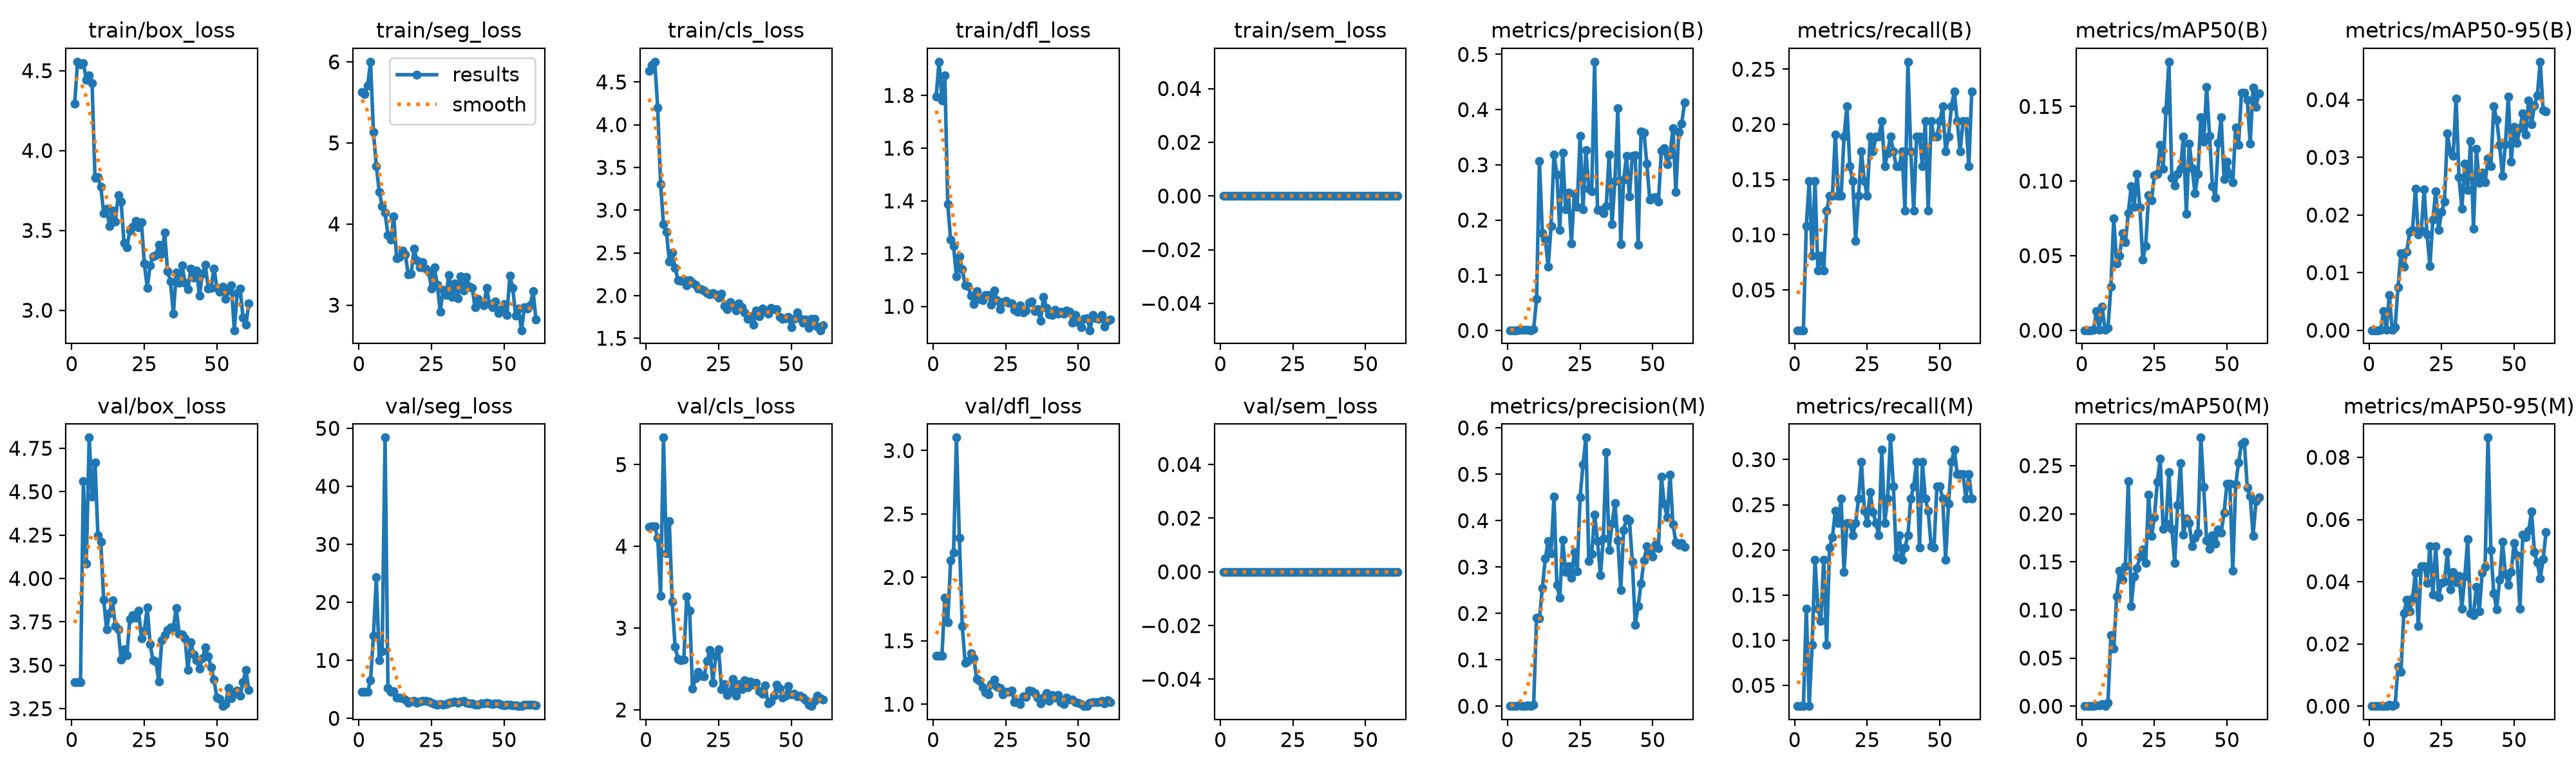

Values plotted in this chart, from the file beside it:
epoch, time, train/box_loss, train/seg_loss, train/cls_loss, train/dfl_loss, train/sem_loss, metrics/precision(B), metrics/recall(B), metrics/mAP50(B), metrics/mAP50-95(B), metrics/precision(M), metrics/recall(M), metrics/mAP50(M), metrics/mAP50-95(M), val/box_loss, val/seg_loss, val/cls_loss, val/dfl_loss, val/sem_loss, lr/pg0, lr/pg1, lr/pg2
1, 3.118, 4.295, 5.628, 4.632, 1.796, 0, 0.00055, 0.01351, 3e-05, 2e-05, 0.00111, 0.02703, 8e-05, 3e-05, 3.404, 4.581, 4.241, 1.38, 0, 0.0005833, 0.0005833, 0.0005833
2, 4.16, 4.556, 5.606, 4.702, 1.928, 0, 0.00055, 0.01351, 3e-05, 1e-05, 0.00111, 0.02703, 8e-05, 3e-05, 3.404, 4.569, 4.242, 1.381, 0, 0.001238, 0.001238, 0.001238
3, 5.119, 4.54, 5.703, 4.738, 1.781, 0, 0.00055, 0.01351, 3e-05, 1e-05, 0.00111, 0.02703, 8e-05, 3e-05, 3.404, 4.569, 4.242, 1.381, 0, 0.001879, 0.001879, 0.001879
4, 5.638, 4.547, 6.002, 4.2, 1.877, 0, 0.00176, 0.1081, 0.00022, 6e-05, 0.0022, 0.1351, 0.00044, 0.00012, 4.559, 6.567, 4.105, 1.837, 0, 0.001941, 0.001941, 0.001941
5, 6.226, 4.443, 5.131, 3.306, 1.388, 0, 0.00148, 0.1487, 0.01266, 0.00327, 0.00027, 0.02703, 0.00089, 9e-05, 4.085, 14.24, 3.397, 1.648, 0, 0.001921, 0.001921, 0.001921
6, 6.784, 4.472, 4.713, 2.838, 1.252, 0, 0.00093, 0.08108, 0.00038, 9e-05, 0.00109, 0.09459, 0.00106, 0.00014, 4.812, 24.29, 5.33, 2.135, 0, 0.001901, 0.001901, 0.001901
7, 7.324, 4.422, 4.399, 2.749, 1.228, 0, 0.00116, 0.1487, 0.01582, 0.00614, 0.00147, 0.1892, 0.0023, 0.00049, 4.471, 9.98, 3.912, 2.192, 0, 0.001881, 0.001881, 0.001881
8, 7.885, 3.828, 4.222, 2.4, 1.114, 0, 0.00048, 0.06757, 0.00019, 5e-05, 0.00095, 0.1351, 0.00016, 2e-05, 4.669, 11.59, 4.305, 3.102, 0, 0.001861, 0.001861, 0.001861
9, 8.445, 3.832, 4.138, 2.507, 1.19, 0, 0.00206, 0.08108, 0.00151, 0.00056, 0.00309, 0.1216, 0.00344, 0.00043, 4.25, 48.4, 3.325, 2.312, 0, 0.001842, 0.001842, 0.001842
10, 8.975, 3.772, 3.863, 2.323, 1.142, 0, 0.05712, 0.06757, 0.02913, 0.00743, 0.1914, 0.1892, 0.07413, 0.01268, 4.21, 5.258, 2.768, 1.616, 0, 0.001822, 0.001822, 0.001822
11, 9.522, 3.607, 3.812, 2.181, 1.079, 0, 0.3068, 0.1216, 0.0749, 0.01341, 0.19, 0.09459, 0.05951, 0.01096, 3.876, 4.555, 2.623, 1.328, 0, 0.001802, 0.001802, 0.001802
12, 10.07, 3.635, 4.09, 2.175, 1.077, 0, 0.1763, 0.1351, 0.04468, 0.01099, 0.2552, 0.2027, 0.1143, 0.0298, 3.706, 4.73, 2.609, 1.34, 0, 0.001782, 0.001782, 0.001782
13, 10.6, 3.528, 3.575, 2.19, 1.04, 0, 0.1656, 0.1351, 0.04993, 0.01357, 0.3179, 0.2142, 0.1408, 0.03418, 3.8, 3.568, 2.612, 1.401, 0, 0.001762, 0.001762, 0.001762
14, 11.15, 3.624, 3.591, 2.118, 1.009, 0, 0.1156, 0.1908, 0.06522, 0.01708, 0.3563, 0.2432, 0.1314, 0.03052, 3.874, 3.595, 3.383, 1.362, 0, 0.001743, 0.001743, 0.001743
15, 11.68, 3.556, 3.676, 2.178, 1.058, 0, 0.1889, 0.1351, 0.05893, 0.01745, 0.3301, 0.2297, 0.1455, 0.03469, 3.725, 3.449, 3.211, 1.199, 0, 0.001723, 0.001723, 0.001723
16, 12.23, 3.719, 3.622, 2.146, 1.029, 0, 0.3191, 0.1351, 0.07839, 0.02453, 0.4516, 0.2568, 0.2341, 0.04287, 3.706, 3.283, 2.259, 1.182, 0, 0.001703, 0.001703, 0.001703
17, 12.78, 3.678, 3.377, 2.125, 1.022, 0, 0.2825, 0.1892, 0.0967, 0.01658, 0.2609, 0.1757, 0.1042, 0.02567, 3.531, 2.673, 2.385, 1.133, 0, 0.001683, 0.001683, 0.001683
18, 13.33, 3.423, 3.387, 2.082, 1.042, 0, 0.1816, 0.2162, 0.08261, 0.01728, 0.2332, 0.2297, 0.1345, 0.04504, 3.59, 2.931, 2.465, 1.091, 0, 0.001663, 0.001663, 0.001663
19, 13.86, 3.394, 3.698, 2.073, 1.044, 0, 0.3224, 0.1622, 0.1047, 0.02439, 0.3591, 0.2297, 0.1432, 0.04503, 3.559, 3.048, 2.414, 1.077, 0, 0.001644, 0.001644, 0.001644
20, 14.4, 3.497, 3.551, 2.056, 1.007, 0, 0.2198, 0.1487, 0.08228, 0.0166, 0.2888, 0.2162, 0.1554, 0.03964, 3.766, 2.736, 2.41, 1.156, 0, 0.001624, 0.001624, 0.001624
21, 14.94, 3.525, 3.463, 2.03, 1.06, 0, 0.2493, 0.09459, 0.04746, 0.01117, 0.3014, 0.2297, 0.1629, 0.05147, 3.788, 2.88, 2.6, 1.195, 0, 0.001604, 0.001604, 0.001604
22, 15.48, 3.557, 3.531, 2.017, 1.023, 0, 0.1575, 0.1351, 0.05662, 0.01924, 0.2771, 0.2568, 0.149, 0.03595, 3.774, 3.023, 2.731, 1.136, 0, 0.001584, 0.001584, 0.001584
23, 16.01, 3.518, 3.449, 2.025, 0.9883, 0, 0.2475, 0.1757, 0.09036, 0.0241, 0.3318, 0.2973, 0.2199, 0.05131, 3.815, 3.05, 2.334, 1.13, 0, 0.001564, 0.001564, 0.001564
24, 16.57, 3.55, 3.412, 2.013, 1.016, 0, 0.2242, 0.1487, 0.08728, 0.01738, 0.2903, 0.2432, 0.1769, 0.03515, 3.656, 2.871, 2.663, 1.075, 0, 0.001545, 0.001545, 0.001545
25, 17.1, 3.292, 3.207, 1.975, 1.02, 0, 0.3519, 0.1351, 0.1041, 0.02048, 0.4498, 0.2297, 0.1963, 0.03967, 3.7, 2.72, 2.737, 1.097, 0, 0.001525, 0.001525, 0.001525
26, 17.63, 3.141, 3.463, 2.019, 1.014, 0, 0.2193, 0.1892, 0.1047, 0.02235, 0.5206, 0.2643, 0.2331, 0.04002, 3.834, 2.505, 2.252, 1.096, 0, 0.001505, 0.001505, 0.001505
27, 18.18, 3.281, 3.252, 1.88, 1.012, 0, 0.3273, 0.1757, 0.1243, 0.03413, 0.5791, 0.2417, 0.2574, 0.04945, 3.621, 2.335, 2.316, 1.108, 0, 0.001485, 0.001485, 0.001485
28, 18.75, 3.338, 2.919, 1.844, 0.9879, 0, 0.2569, 0.1892, 0.1082, 0.03101, 0.3127, 0.2297, 0.1843, 0.03747, 3.527, 2.418, 2.183, 1.015, 0, 0.001465, 0.001465, 0.001465
29, 19.3, 3.345, 3.186, 1.926, 0.9787, 0, 0.2522, 0.1892, 0.1474, 0.03024, 0.3288, 0.2162, 0.1906, 0.04313, 3.521, 2.381, 2.228, 1.014, 0, 0.001446, 0.001446, 0.001446
30, 19.87, 3.409, 3.123, 1.886, 1.004, 0, 0.4868, 0.2027, 0.1799, 0.04025, 0.4127, 0.3108, 0.2436, 0.03991, 3.407, 2.511, 2.379, 1.003, 0, 0.001426, 0.001426, 0.001426
31, 20.41, 3.354, 3.372, 1.821, 0.9769, 0, 0.2179, 0.1622, 0.102, 0.02659, 0.3561, 0.2297, 0.1844, 0.04192, 3.643, 2.73, 2.176, 1.061, 0, 0.001406, 0.001406, 0.001406
32, 20.95, 3.486, 3.104, 1.908, 0.9845, 0, 0.2183, 0.1736, 0.09698, 0.02111, 0.2818, 0.2568, 0.149, 0.03142, 3.673, 2.744, 2.315, 1.057, 0, 0.001386, 0.001386, 0.001386
33, 21.48, 3.246, 3.267, 1.86, 1.014, 0, 0.2126, 0.1892, 0.1046, 0.02886, 0.3621, 0.3243, 0.2092, 0.04159, 3.702, 2.856, 2.248, 1.109, 0, 0.001366, 0.001366, 0.001366
34, 22.01, 3.181, 3.083, 1.804, 1.019, 0, 0.2249, 0.1757, 0.1083, 0.02434, 0.5478, 0.2703, 0.2527, 0.05359, 3.719, 2.699, 2.363, 1.105, 0, 0.001347, 0.001347, 0.001347
35, 22.54, 2.977, 3.358, 1.728, 0.9809, 0, 0.3187, 0.1622, 0.13, 0.03286, 0.3364, 0.1919, 0.1785, 0.02982, 3.717, 2.952, 2.273, 1.088, 0, 0.001327, 0.001327, 0.001327
36, 23.07, 3.237, 3.183, 1.755, 0.9895, 0, 0.1929, 0.1622, 0.0782, 0.01761, 0.3938, 0.2162, 0.1948, 0.02928, 3.831, 3.008, 2.349, 1.051, 0, 0.001307, 0.001307, 0.001307
37, 23.6, 3.174, 3.346, 1.657, 0.9449, 0, 0.2709, 0.1757, 0.1251, 0.03152, 0.4373, 0.1892, 0.1904, 0.03846, 3.68, 2.706, 2.308, 1.004, 0, 0.001287, 0.001287, 0.001287
38, 24.12, 3.282, 3.231, 1.825, 1.037, 0, 0.403, 0.1216, 0.1087, 0.02557, 0.3574, 0.2027, 0.1662, 0.03059, 3.676, 2.535, 2.327, 1.054, 0, 0.001267, 0.001267, 0.001267
39, 24.64, 3.174, 3.216, 1.757, 0.9939, 0, 0.1566, 0.2568, 0.09182, 0.02738, 0.2507, 0.2162, 0.1749, 0.04282, 3.657, 2.579, 2.226, 1.089, 0, 0.001248, 0.001248, 0.001248
40, 25.17, 3.131, 2.977, 1.851, 0.9697, 0, 0.2725, 0.1757, 0.1047, 0.02564, 0.3798, 0.2568, 0.1804, 0.04471, 3.474, 2.317, 2.194, 1.028, 0, 0.001228, 0.001228, 0.001228
41, 25.71, 3.26, 3.08, 1.818, 0.9664, 0, 0.3162, 0.1216, 0.1427, 0.02978, 0.4046, 0.2703, 0.2792, 0.08634, 3.632, 2.331, 2.299, 1.073, 0, 0.001208, 0.001208, 0.001208
42, 26.25, 3.205, 3.041, 1.785, 0.9857, 0, 0.2427, 0.1892, 0.1262, 0.02852, 0.4001, 0.2973, 0.2275, 0.05018, 3.562, 2.518, 2.08, 1.053, 0, 0.001188, 0.001188, 0.001188
43, 26.77, 3.251, 2.998, 1.858, 0.9727, 0, 0.3165, 0.1892, 0.163, 0.03882, 0.3117, 0.2027, 0.172, 0.03632, 3.527, 2.611, 2.099, 1.072, 0, 0.001168, 0.001168, 0.001168
44, 27.3, 3.09, 3.212, 1.843, 0.9787, 0, 0.317, 0.1622, 0.1303, 0.03655, 0.176, 0.2973, 0.1635, 0.03115, 3.479, 2.724, 2.171, 1.018, 0, 0.001149, 0.001149, 0.001149
45, 27.83, 3.227, 3.014, 1.844, 0.971, 0, 0.1551, 0.2027, 0.09677, 0.03219, 0.2164, 0.2568, 0.1777, 0.04067, 3.541, 2.619, 2.308, 0.999, 0, 0.001129, 0.001129, 0.001129
46, 28.38, 3.286, 2.97, 1.749, 0.9839, 0, 0.3609, 0.1216, 0.08893, 0.02674, 0.2642, 0.2432, 0.169, 0.05278, 3.602, 2.488, 2.258, 1.05, 0, 0.001109, 0.001109, 0.001109
47, 28.93, 3.136, 3.041, 1.727, 0.9786, 0, 0.3586, 0.2027, 0.1255, 0.03232, 0.3142, 0.2044, 0.1837, 0.04257, 3.551, 2.582, 2.151, 1.035, 0, 0.001089, 0.001089, 0.001089
48, 29.47, 3.14, 2.905, 1.737, 0.937, 0, 0.3017, 0.1892, 0.1427, 0.04055, 0.3448, 0.2027, 0.1802, 0.03906, 3.488, 2.532, 2.171, 1.034, 0, 0.001069, 0.001069, 0.001069
49, 30.01, 3.263, 2.948, 1.746, 0.9681, 0, 0.2367, 0.1892, 0.1013, 0.02929, 0.3317, 0.2703, 0.2012, 0.04304, 3.416, 2.319, 2.291, 1.015, 0, 0.00105, 0.00105, 0.00105
50, 30.55, 3.14, 3.014, 1.629, 0.9402, 0, 0.2402, 0.2027, 0.1131, 0.03531, 0.3227, 0.2704, 0.2315, 0.05242, 3.313, 2.26, 2.19, 1.013, 0, 0.00103, 0.00103, 0.00103
51, 31.11, 3.117, 2.875, 1.728, 0.9208, 0, 0.2418, 0.2162, 0.105, 0.03252, 0.3488, 0.2568, 0.2308, 0.04844, 3.307, 2.306, 2.195, 1.002, 0, 0.00101, 0.00101, 0.00101
52, 31.65, 3.149, 3.362, 1.803, 0.9537, 0, 0.2332, 0.1757, 0.09931, 0.03501, 0.3404, 0.1892, 0.1411, 0.0313, 3.265, 2.346, 2.163, 0.9847, 0, 0.0009902, 0.0009902, 0.0009902
53, 32.19, 3.071, 3.214, 1.735, 0.9561, 0, 0.3261, 0.1892, 0.1359, 0.03763, 0.4942, 0.251, 0.2302, 0.05513, 3.277, 2.254, 2.175, 0.9876, 0, 0.0009704, 0.0009704, 0.0009704
54, 32.75, 3.126, 2.868, 1.684, 0.9095, 0, 0.3302, 0.2162, 0.1243, 0.03399, 0.4366, 0.2973, 0.2534, 0.05435, 3.37, 2.208, 2.149, 1.008, 0, 0.0009506, 0.0009506, 0.0009506
55, 33.3, 3.154, 2.958, 1.722, 0.9679, 0, 0.3016, 0.2297, 0.1591, 0.03983, 0.407, 0.3108, 0.2726, 0.05638, 3.309, 2.178, 2.119, 1.015, 0, 0.0009308, 0.0009308, 0.0009308
56, 33.85, 2.875, 2.69, 1.618, 0.9552, 0, 0.3182, 0.2027, 0.1592, 0.03571, 0.4994, 0.2838, 0.2745, 0.06256, 3.339, 2.111, 2.059, 1.015, 0, 0.000911, 0.000911, 0.000911
57, 34.39, 3.107, 2.973, 1.727, 0.9536, 0, 0.367, 0.1757, 0.1545, 0.03898, 0.392, 0.2838, 0.2269, 0.04945, 3.356, 2.3, 2.046, 1.018, 0, 0.0008912, 0.0008912, 0.0008912
58, 34.94, 3.135, 2.958, 1.724, 0.9677, 0, 0.2512, 0.2027, 0.125, 0.04079, 0.3537, 0.2838, 0.2183, 0.04616, 3.323, 2.36, 2.11, 1.027, 0, 0.0008714, 0.0008714, 0.0008714
59, 35.48, 2.956, 2.996, 1.639, 0.924, 0, 0.3589, 0.2027, 0.1627, 0.04659, 0.3472, 0.2568, 0.1771, 0.04104, 3.403, 2.361, 2.173, 1.007, 0, 0.0008516, 0.0008516, 0.0008516
60, 36.01, 2.91, 3.174, 1.594, 0.9458, 0, 0.3747, 0.1622, 0.1497, 0.03814, 0.3525, 0.2838, 0.2129, 0.04717, 3.474, 2.317, 2.138, 1.029, 0, 0.0008318, 0.0008318, 0.0008318
... 1 more rows
